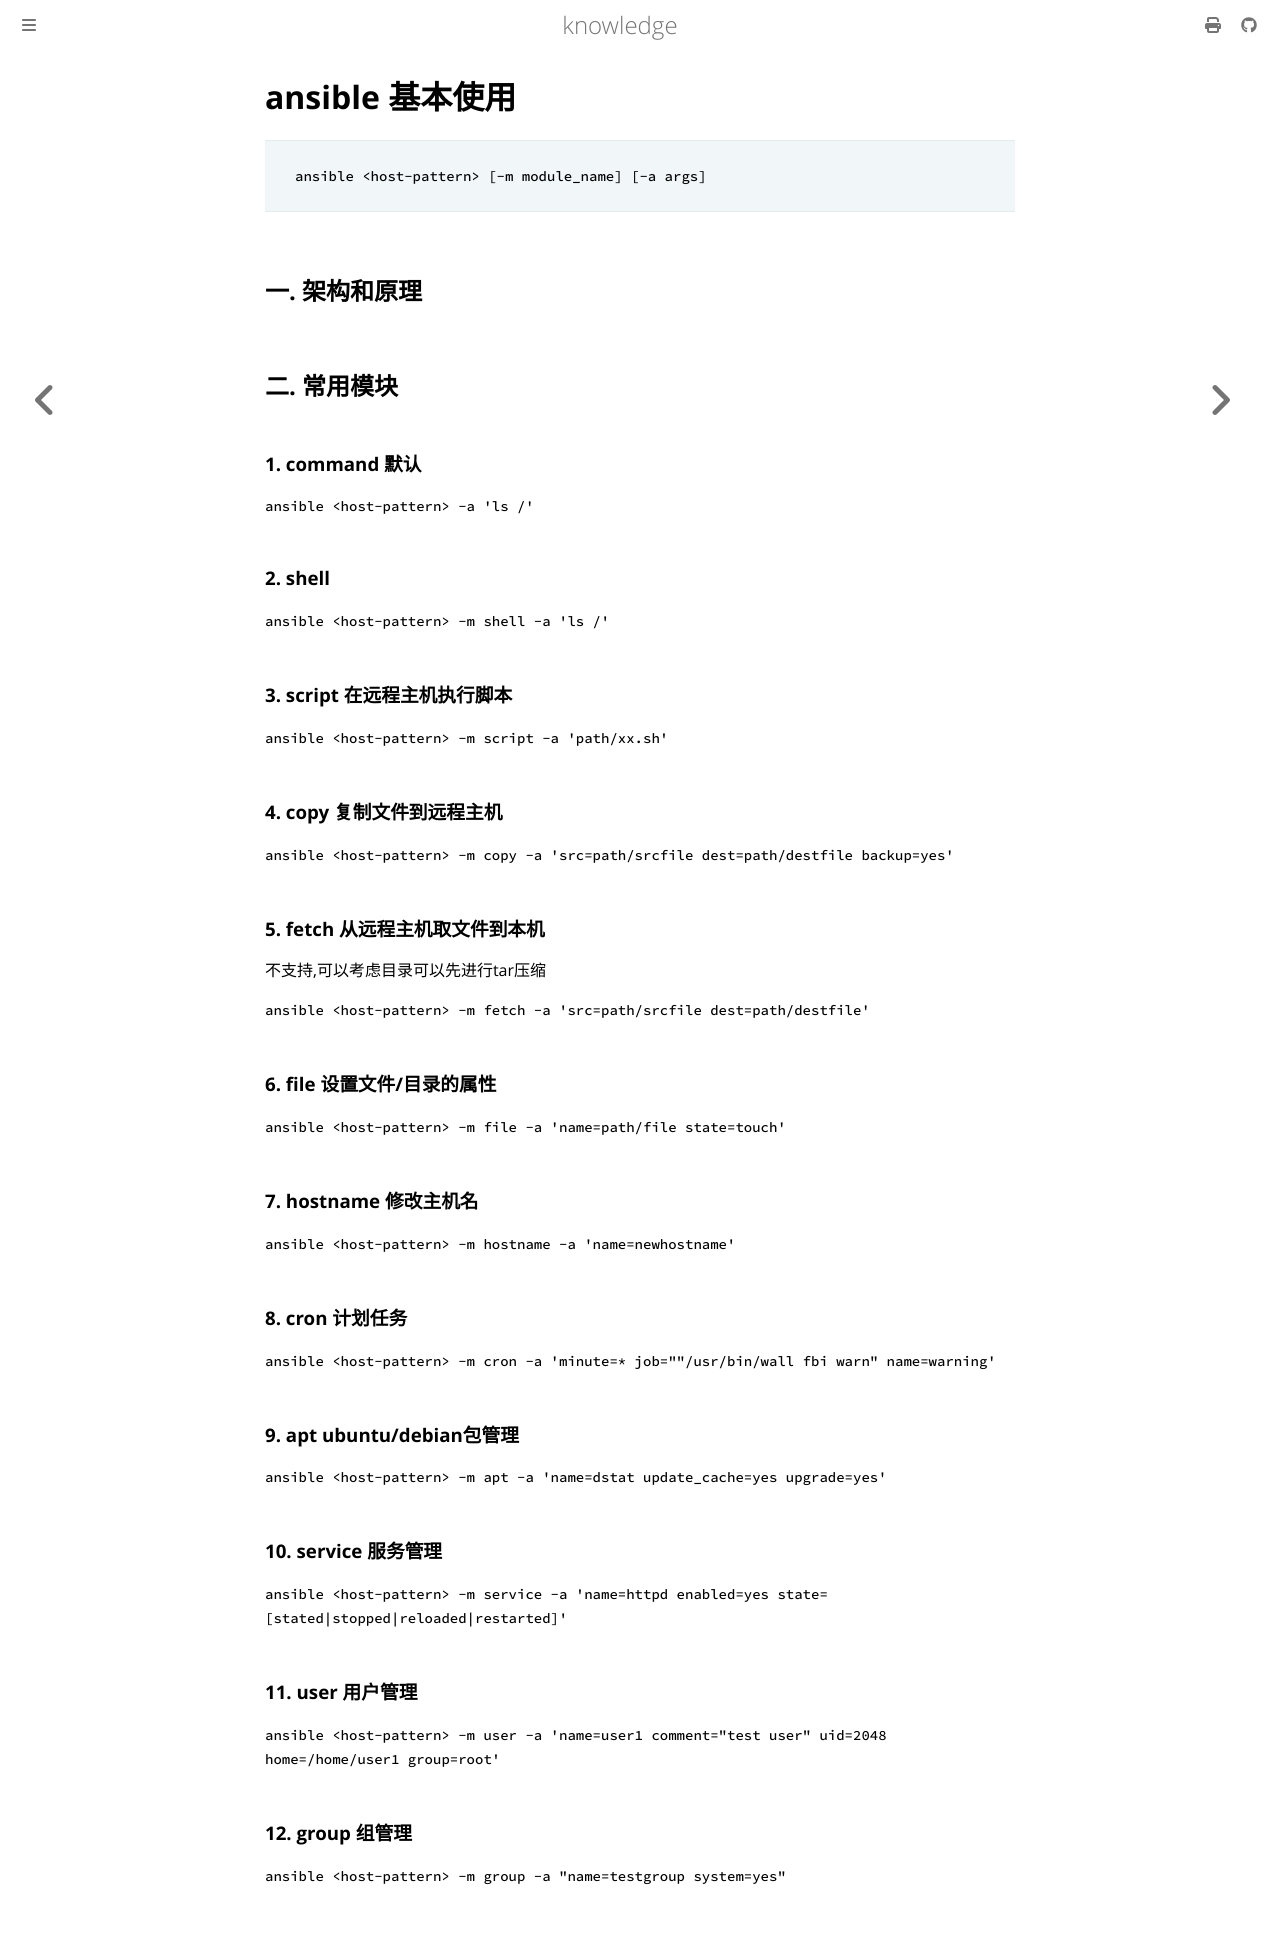

repository: thinkgos/knowledge · page: pickup/84-ansible.html · generator: mdbook

# ansible 基本使用

>```sh
>ansible <host-pattern> [-m module_name] [-a args]
>```
>

## 一. 架构和原理



## 二. 常用模块

### 1. command 默认

`ansible <host-pattern> -a 'ls /'`

### 2. shell 

`ansible <host-pattern> -m shell -a 'ls /'`

### 3. script 在远程主机执行脚本

`ansible <host-pattern> -m script -a 'path/xx.sh'`

### 4. copy 复制文件到远程主机

`ansible <host-pattern> -m copy -a 'src=path/srcfile dest=path/destfile backup=yes'`

### 5. fetch 从远程主机取文件到本机

不支持,可以考虑目录可以先进行tar压缩

`ansible <host-pattern> -m fetch -a 'src=path/srcfile dest=path/destfile'`

### 6. file 设置文件/目录的属性

`ansible <host-pattern> -m file -a 'name=path/file state=touch'`

### 7. hostname 修改主机名

`ansible <host-pattern> -m hostname -a 'name=newhostname'`

### 8. cron 计划任务

`ansible <host-pattern> -m cron -a 'minute=* job=""/usr/bin/wall fbi warn" name=warning'`

### 9. apt ubuntu/debian包管理

`ansible <host-pattern> -m apt -a 'name=dstat update_cache=yes upgrade=yes'`

### 10. service 服务管理

`ansible <host-pattern> -m service -a 'name=httpd enabled=yes state=[stated|stopped|reloaded|restarted]'`

### 11. user 用户管理

`ansible <host-pattern> -m user -a 'name=user1 comment="test user" uid=2048 home=/home/user1 group=root'`

### 12. group 组管理

`ansible <host-pattern> -m group -a "name=testgroup system=yes"`
